Run: headless pygame with SDL's dummy video driver; simulated clock (each Clock.tick advances the game by its frame time, no real sleeping); random seed 0; keys injected as events and as key.get_pressed() state; no mouse input.
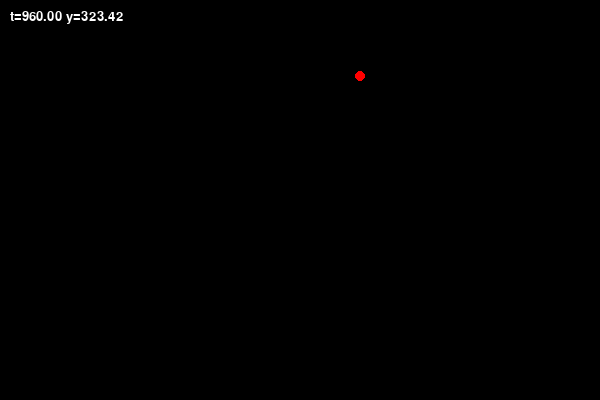
Frame 1 of 4 · flips 1–60 · no input
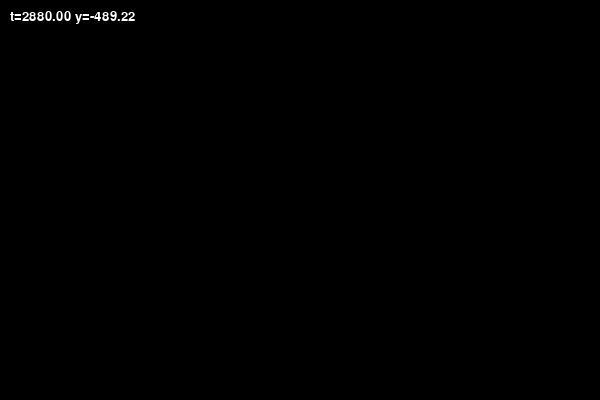
Frame 2 of 4 · flips 61–180 · tapped SPACE, RETURN · held RIGHT (→), D
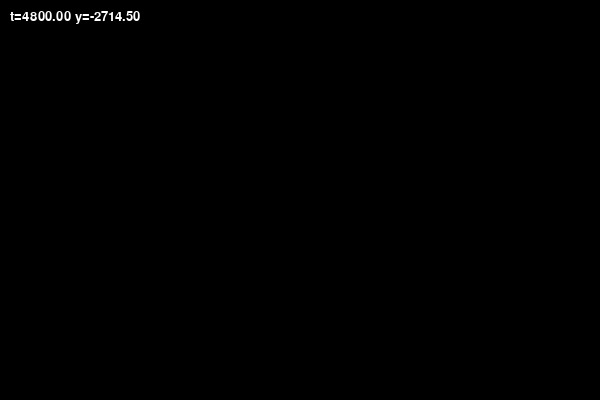
Frame 3 of 4 · flips 181–300 · held DOWN (↓), S
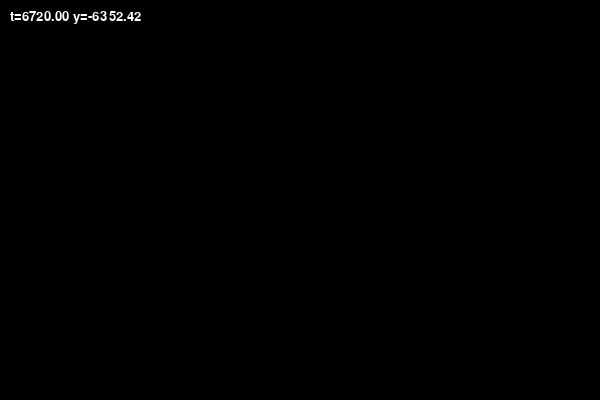
Frame 4 of 4 · flips 301–420 · held LEFT (←), A, UP (↑), W

The pygame program that drew these frames:

from typing import List, Tuple, Callable
import pygame
from pygame.math import Vector2, Vector3

running: bool = False

class Point:
	def __init__(self, pos: Vector3, vel: Vector3, w: float = 1.0):
		self._pos:			Vector3	= pos		# DO NOT REMOVE '_' OR ELSE : RecursionError: maximum recursion depth exceeded
		self.vel:			Vector3	= vel
		self.acc:			Vector3	= 0
		self.w:				float	= w			# inverse of weight
		self.recordPos:		Array[Vector3]	= [pos]
	
	@property
	def pos(self):
		return self._pos
	@pos.setter
	def pos(self, newPos: Vector3):
		self._pos = newPos
		self.recordPos.append(newPos)
		

class Edge:
	def __init__(self, p1: Point, p2: Point, s: float):
		self.points: Tuple[Point, Point] = (p1, p2)
		self.s: float = s

class Body:
	def __init__(self, points: List[Point], edges: List[Edge], forces: List[Callable], wireframe: bool, freeze: bool,):
		self.points: List[Point] = points
		self.edges: List[Edge] = edges
		self.forces: List[Callable] = forces
		self.wireframe: bool = wireframe
		self.freeze: bool = freeze


def gravity(world, body, point) -> Vector3:
    """
    world.g : Vector3
    point.w : masse
    """
    return Vector3(0, -9.81 / point.w, 0)

def wind(world, body, point) -> Vector3:
    """
    Force quadratique opposée à la vitesse relative à l'air
	Hypothèses :
		world.air_density
		world.wind_velocity
		body.area
		body.drag_coeff
    """
    v_rel = point.vel - world.wind_velocity

    speed = v_rel.length()
    if speed == 0:
        return Vector3(0,0,0)

    direction = -v_rel.normalize()

    return 0.5 * world.air_density * body.drag_coeff * body.area * speed**2 * direction

def solid_friction(world, body, point) -> Vector3:
    """
    Frottement cinétique simple
	On suppose :
		body.mu_s
		body.mu_k
		body.normal (Vector3)
		collision déjà détectée
    """
    if not hasattr(body, "normal"):
        return Vector3(0,0,0)

    N = body.normal
    normal_force = N * point.w * abs(world.g.dot(N))

    v_tangent = point.vel - point.vel.dot(N) * N
    speed = v_tangent.length()

    if speed == 0:
        return Vector3(0,0,0)

    direction = -v_tangent.normalize()

    return body.mu_k * normal_force.length() * direction

def viscous_drag(world, body, point) -> Vector3:
    """
    body.viscous_coeff = alpha
    """
    return -body.viscous_coeff * point.vel

class World:
	def __init__(self, forces: List[Callable], bodies: List[Body], T: float = 0, h: float = 1.0):
		self.global_forces: List[Callable] = forces
		self.bodies: List[Body] = bodies
		self.t: float = 0
		self.T: float = T
		self.h: float = h
		self.recordTime: Array[float] = []

	def run_step(self, h: float = None):
		h = h or self.h
		for body in self.bodies:
			for p in body.points:
				self.verlet(body, p)
			for p in body.points:
				self.collision(p)
			for e in body.edges:
				self.constraint(e)
		self.t += h
		self.recordTime.append(self.t)
			
	def verlet(self, body,  p:Point):
		acc_n = self.computeAccel(body, p)
		p.acc = acc_n
		p.pos = p.pos + self.h*p.vel + ((self.h**2)/2)*p.acc
		p.acc = self.computeAccel(body, p)
		p.vel = p.vel + (self.h/2)*(acc_n + p.acc)

	def collision(self, p:Point):
		pass

	def constraint(self, edge: Edge):
		pass

	def computeAccel(self, body: Body, point: Point) -> Vector3:
		total_force = Vector3(0,0,0)

		for f in self.global_forces:
			total_force += f(self, body, point)
		for f in body.forces:
			total_force += f(self, body, point)

		return total_force * point.w

if __name__ == "__main__":
	pygame.init()
	screen_width, screen_height = 600, 400
	screen = pygame.display.set_mode((screen_width, screen_height))
	pygame.display.set_caption("Point Simulation")
	clock = pygame.time.Clock()

	# Gravité vers le bas (axe Y négatif)
	g = Vector3(0, -9.81, 0)

	p = Point(
		pos=Vector3(screen_width/2, screen_height/2, 0),
		vel=Vector3(10, 50, 0),
		w=1.0
	)
	body = Body([p], [], [], wireframe=False, freeze=False)
	world = World(forces=[gravity], bodies=[body], T = 0.0, h=0.1)

	running = True
	last_time = pygame.time.get_ticks() / 1000 # in seconds
	while running:
		now = pygame.time.get_ticks() / 1000
		h = now - last_time
		last_time = now

		for event in pygame.event.get():
			if event.type == pygame.QUIT:
				running = False

		world.run_step(pygame.time.Clock.get_time(clock))

		screen.fill((0,0,0))
		for body in world.bodies:
			for p in body.points:
				pygame.draw.circle(screen, (255,0,0), (int(p.pos.x), int(screen_height - p.pos.y)), 5)
				font = pygame.font.SysFont(None, 20)
				text = font.render(f"t={world.t:.2f} y={p.pos.y:.2f}", True, (255,255,255))
				screen.blit(text, (10, 10))

		pygame.display.flip()
		clock.tick(60)

		if world.T and world.t >= world.T:
			running = False

	pygame.quit()
	print(p.recordPos)
	# ajouter requirements.txt
	# créer un setter/getter pour point.w et corriger les fonctions de forces en adéquation
	# stocker temporairement en dur les coeff des forces
	# tester les forces en callables
	# transformer les forces en classes avec des sous-classes singleton qui ont chacun leurs paramètres spécifiques
	# corriger t et T (T = 10 correspond a 3 sec...)
